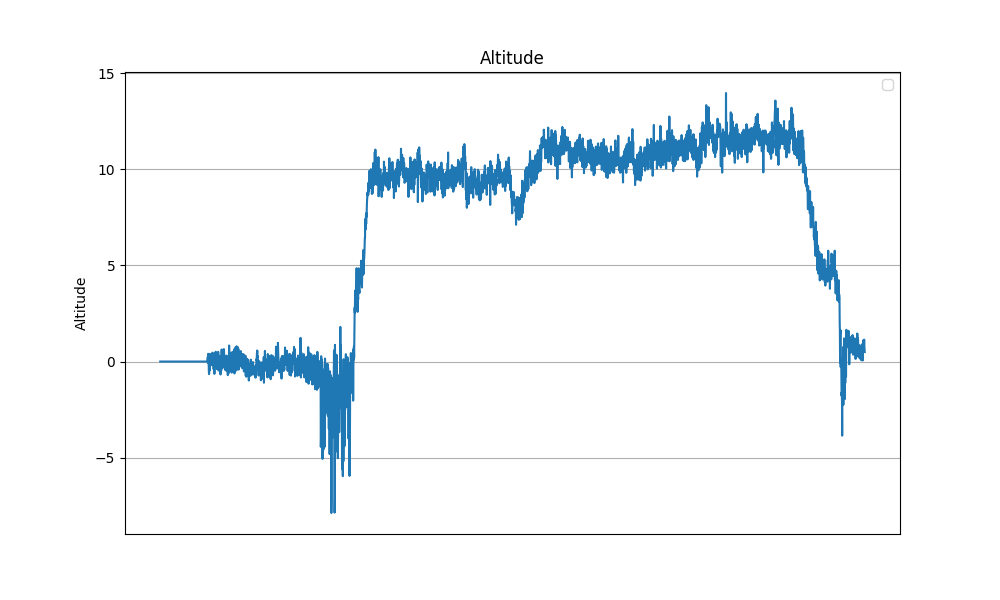

The data file committed next to this chart (first rows):
Date_Time, Pressure, Altitude
2024-04-16 14:00:07.079700, 102120, 0.0
2024-04-16 14:00:07.115601, 102104, 0.0
2024-04-16 14:00:07.151167, 102115, 0.0
2024-04-16 14:00:07.186763, 102115, 0.0
2024-04-16 14:00:07.222761, 102105, 0.0
2024-04-16 14:00:07.259166, 102115, 0.0
2024-04-16 14:00:07.294653, 102117, 0.0
2024-04-16 14:00:07.330252, 102114, 0.0
2024-04-16 14:00:07.365735, 102110, 0.0
2024-04-16 14:00:07.401247, 102110, 0.0
2024-04-16 14:00:07.436807, 102118, 0.0
2024-04-16 14:00:07.472810, 102107, 0.0
2024-04-16 14:00:07.508932, 102119, 0.0
2024-04-16 14:00:07.544362, 102112, 0.0
2024-04-16 14:00:07.579844, 102109, 0.0
2024-04-16 14:00:07.615315, 102119, 0.0
2024-04-16 14:00:07.651644, 102123, 0.0
2024-04-16 14:00:07.687143, 102112, 0.0
2024-04-16 14:00:07.723102, 102112, 0.0
2024-04-16 14:00:07.759135, 102115, 0.0
2024-04-16 14:00:07.794537, 102111, 0.0
2024-04-16 14:00:07.830027, 102114, 0.0
2024-04-16 14:00:07.865449, 102114, 0.0
2024-04-16 14:00:07.901168, 102122, 0.0
2024-04-16 14:00:07.936643, 102117, 0.0
2024-04-16 14:00:07.972135, 102109, 0.0
2024-04-16 14:00:08.007616, 102117, 0.0
2024-04-16 14:00:08.044947, 102120, 0.0
2024-04-16 14:00:08.080563, 102116, 0.0
2024-04-16 14:00:08.117151, 102117, 0.0
2024-04-16 14:00:08.153086, 102110, 0.0
2024-04-16 14:00:08.188517, 102120, 0.0
2024-04-16 14:00:08.224321, 102110, 0.0
2024-04-16 14:00:08.259702, 102111, 0.0
2024-04-16 14:00:08.295152, 102112, 0.0
2024-04-16 14:00:08.330748, 102116, 0.0
2024-04-16 14:00:08.367532, 102114, 0.0
2024-04-16 14:00:08.403461, 102112, 0.0
2024-04-16 14:00:08.440196, 102116, 0.0
2024-04-16 14:00:08.476193, 102113, 0.0
2024-04-16 14:00:08.511650, 102119, 0.0
2024-04-16 14:00:08.547344, 102111, 0.0
2024-04-16 14:00:08.582813, 102111, 0.0
2024-04-16 14:00:08.618199, 102118, 0.0
2024-04-16 14:00:08.653677, 102116, 0.0
2024-04-16 14:00:08.689625, 102124, 0.0
2024-04-16 14:00:08.725710, 102113, 0.0
2024-04-16 14:00:08.761315, 102109, 0.0
2024-04-16 14:00:08.796786, 102115, 0.0
2024-04-16 14:00:08.832209, 102112, 0.0
2024-04-16 14:00:08.867606, 102112, 0.0
2024-04-16 14:00:08.903342, 102115, 0.0
2024-04-16 14:00:08.938820, 102116, 0.0
2024-04-16 14:00:08.974840, 102115, 0.0
2024-04-16 14:00:09.011209, 102120, 0.0
2024-04-16 14:00:09.046926, 102119, 0.0
2024-04-16 14:00:09.082370, 102120, 0.0
2024-04-16 14:00:09.118037, 102119, 0.0
2024-04-16 14:00:09.153508, 102119, 0.0
2024-04-16 14:00:09.189053, 102116, 0.0
... 3,622 more rows
